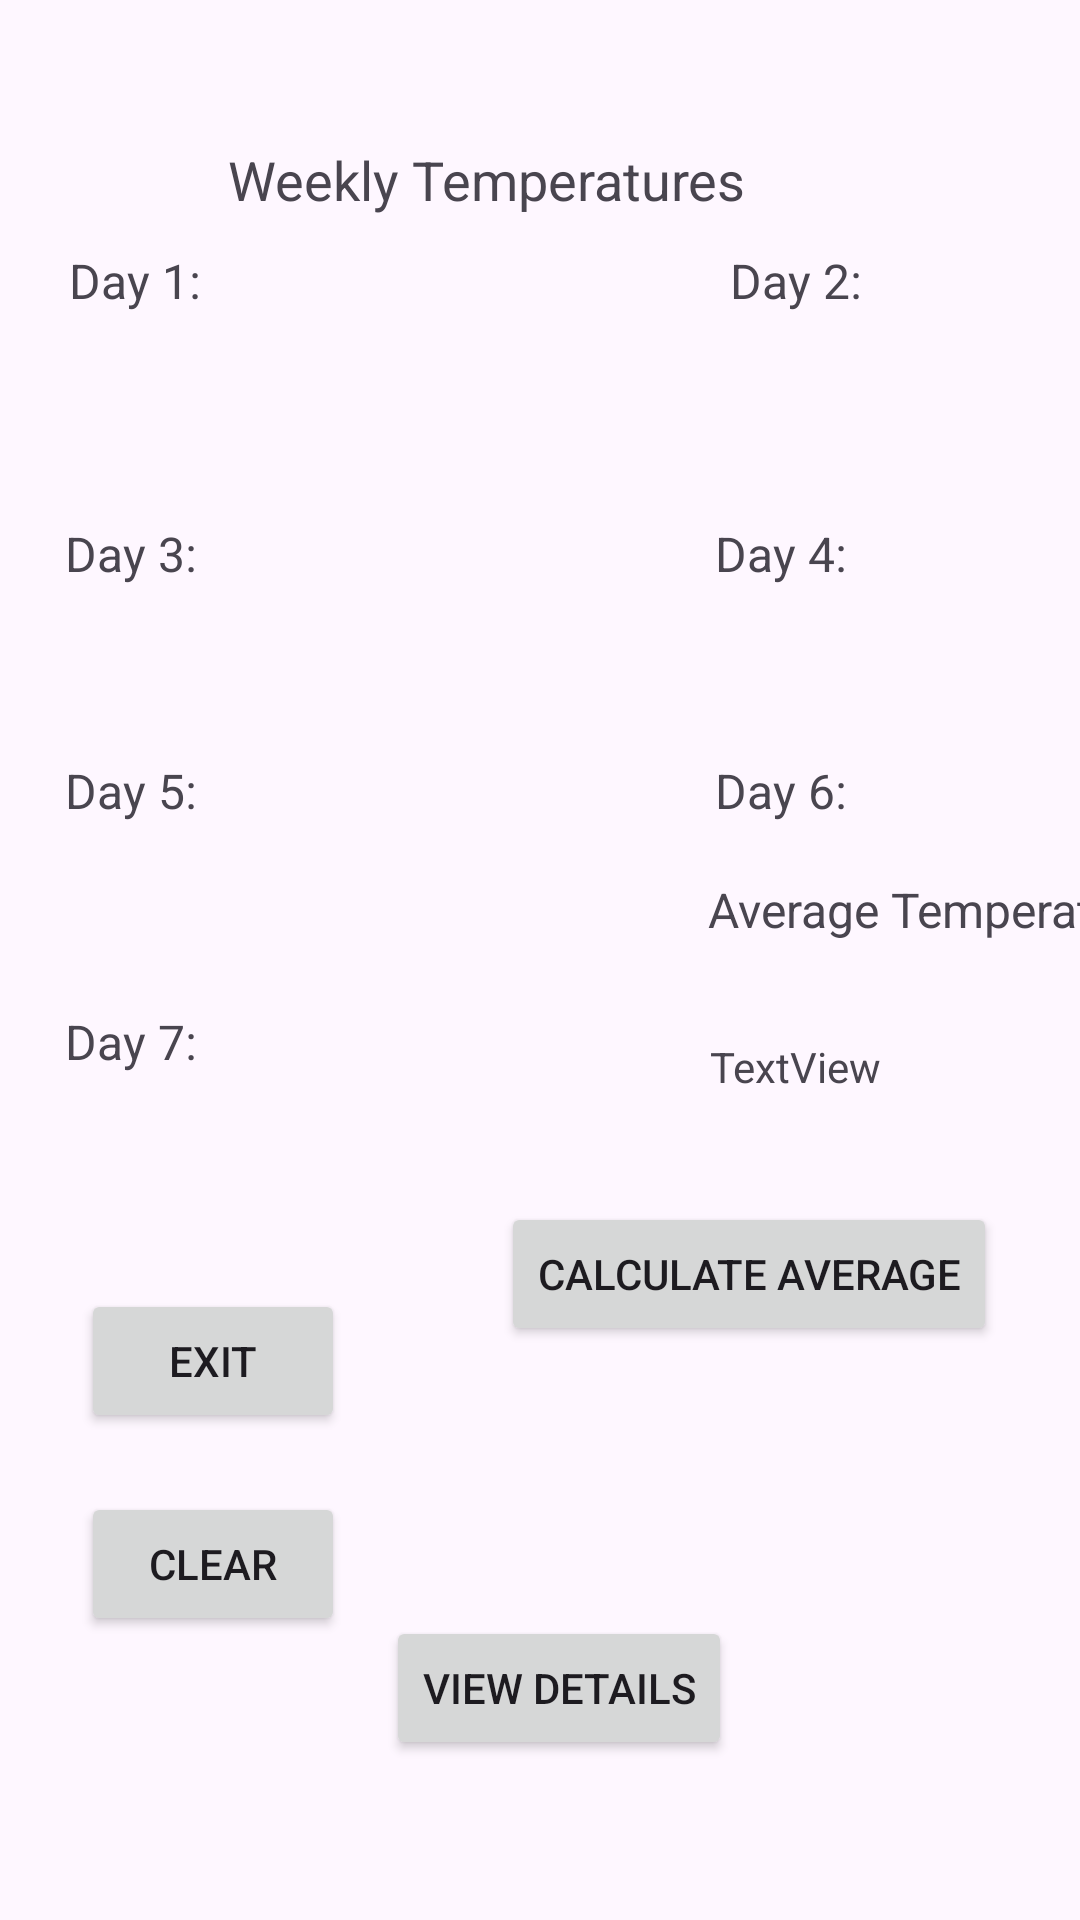

This screen was rendered from an Android layout file. Write that file and the resources it references.
<!-- AndroidManifest.xml: application theme Theme.IMADPracticumST10450492 -->
<!-- res/layout/activity_main_screen3.xml -->
<?xml version="1.0" encoding="utf-8"?>
<androidx.constraintlayout.widget.ConstraintLayout xmlns:android="http://schemas.android.com/apk/res/android"
    xmlns:app="http://schemas.android.com/apk/res-auto"
    xmlns:tools="http://schemas.android.com/tools"
    android:id="@+id/main"
    android:layout_width="match_parent"
    android:layout_height="match_parent"
    tools:context=".MainScreen"
    android:background="@drawable/screenlogo">

    <TextView
        android:id="@+id/tvTitle"
        android:layout_width="wrap_content"
        android:layout_height="wrap_content"
        android:layout_gravity="center"
        android:padding="8dp"
        android:text="Weekly Temperatures"
        android:textSize="18sp"
        app:layout_constraintBottom_toBottomOf="parent"
        app:layout_constraintEnd_toEndOf="parent"
        app:layout_constraintHorizontal_bias="0.397"
        app:layout_constraintStart_toStartOf="parent"
        app:layout_constraintTop_toTopOf="parent"
        app:layout_constraintVertical_bias="0.066" />

    <TextView
        android:id="@+id/tvDay1"
        android:layout_width="wrap_content"
        android:layout_height="wrap_content"
        android:padding="8dp"
        android:text="Day 1: "
        android:textSize="16sp"
        app:layout_constraintBottom_toBottomOf="parent"
        app:layout_constraintEnd_toEndOf="parent"
        app:layout_constraintHorizontal_bias="0.051"
        app:layout_constraintStart_toStartOf="parent"
        app:layout_constraintTop_toTopOf="parent"
        app:layout_constraintVertical_bias="0.124" />

    <TextView
        android:id="@+id/tvDay2"
        android:layout_width="wrap_content"
        android:layout_height="wrap_content"
        android:padding="8dp"
        android:text="Day 2: "
        android:textSize="16sp"
        app:layout_constraintBottom_toBottomOf="parent"
        app:layout_constraintEnd_toEndOf="parent"
        app:layout_constraintHorizontal_bias="0.795"
        app:layout_constraintStart_toStartOf="parent"
        app:layout_constraintTop_toTopOf="parent"
        app:layout_constraintVertical_bias="0.124" />

    <TextView
        android:id="@+id/tvDay3"
        android:layout_width="wrap_content"
        android:layout_height="wrap_content"
        android:padding="8dp"
        android:text="Day 3: "
        android:textSize="16sp"
        app:layout_constraintBottom_toBottomOf="parent"
        app:layout_constraintEnd_toEndOf="parent"
        app:layout_constraintHorizontal_bias="0.046"
        app:layout_constraintStart_toStartOf="parent"
        app:layout_constraintTop_toTopOf="parent"
        app:layout_constraintVertical_bias="0.275" />

    <TextView
        android:id="@+id/textView6"
        android:layout_width="wrap_content"
        android:layout_height="wrap_content"
        android:text="TextView"
        app:layout_constraintBottom_toBottomOf="parent"
        app:layout_constraintEnd_toEndOf="parent"
        app:layout_constraintHorizontal_bias="0.781"
        app:layout_constraintStart_toStartOf="parent"
        app:layout_constraintTop_toTopOf="parent"
        app:layout_constraintVertical_bias="0.557" />

    <TextView
        android:id="@+id/tvDay4"
        android:layout_width="wrap_content"
        android:layout_height="wrap_content"
        android:padding="8dp"
        android:text="Day 4: "
        android:textSize="16sp"
        app:layout_constraintBottom_toBottomOf="parent"
        app:layout_constraintEnd_toEndOf="parent"
        app:layout_constraintHorizontal_bias="0.778"
        app:layout_constraintStart_toStartOf="parent"
        app:layout_constraintTop_toTopOf="parent"
        app:layout_constraintVertical_bias="0.275" />

    <TextView
        android:id="@+id/tvDay5"
        android:layout_width="wrap_content"
        android:layout_height="wrap_content"
        android:padding="8dp"
        android:text="Day 5: "
        android:textSize="16sp"
        app:layout_constraintBottom_toBottomOf="parent"
        app:layout_constraintEnd_toEndOf="parent"
        app:layout_constraintHorizontal_bias="0.046"
        app:layout_constraintStart_toStartOf="parent"
        app:layout_constraintTop_toTopOf="parent"
        app:layout_constraintVertical_bias="0.406" />

    <TextView
        android:id="@+id/tvDay6"
        android:layout_width="wrap_content"
        android:layout_height="wrap_content"
        android:padding="8dp"
        android:text="Day 6: "
        android:textSize="16sp"
        app:layout_constraintBottom_toBottomOf="parent"
        app:layout_constraintEnd_toEndOf="parent"
        app:layout_constraintHorizontal_bias="0.778"
        app:layout_constraintStart_toStartOf="parent"
        app:layout_constraintTop_toTopOf="parent"
        app:layout_constraintVertical_bias="0.406" />

    <TextView
        android:id="@+id/tvDay7"
        android:layout_width="wrap_content"
        android:layout_height="wrap_content"
        android:padding="8dp"
        android:text="Day 7: "
        android:textSize="16sp"
        app:layout_constraintBottom_toBottomOf="parent"
        app:layout_constraintEnd_toEndOf="parent"
        app:layout_constraintHorizontal_bias="0.046"
        app:layout_constraintStart_toStartOf="parent"
        app:layout_constraintTop_toTopOf="parent"
        app:layout_constraintVertical_bias="0.545" />

    <TextView
        android:id="@+id/tvAverageTemp"
        android:layout_width="wrap_content"
        android:layout_height="wrap_content"
        android:layout_gravity="center"
        android:layout_marginStart="236dp"
        android:text="Average Temperature: "
        android:textSize="16sp"
        app:layout_constraintBottom_toBottomOf="parent"
        app:layout_constraintStart_toStartOf="parent"
        app:layout_constraintTop_toTopOf="parent"
        app:layout_constraintVertical_bias="0.473" />

    <Button
        android:id="@+id/btnExit"
        android:layout_width="wrap_content"
        android:layout_height="wrap_content"
        android:layout_gravity="center"
        android:text="Exit"
        app:layout_constraintBottom_toBottomOf="parent"
        app:layout_constraintEnd_toEndOf="parent"
        app:layout_constraintHorizontal_bias="0.099"
        app:layout_constraintStart_toStartOf="parent"
        app:layout_constraintTop_toTopOf="parent"
        app:layout_constraintVertical_bias="0.726" />

    <Button
        android:id="@+id/btnViewDetails"
        android:layout_width="wrap_content"
        android:layout_height="wrap_content"
        android:layout_gravity="center"
        android:text="View Details"
        app:layout_constraintBottom_toBottomOf="parent"
        app:layout_constraintEnd_toEndOf="parent"
        app:layout_constraintHorizontal_bias="0.526"
        app:layout_constraintStart_toStartOf="parent"
        app:layout_constraintTop_toTopOf="parent"
        app:layout_constraintVertical_bias="0.91" />

    <Button
        android:id="@+id/btnCalculateAverage"
        android:layout_width="wrap_content"
        android:layout_height="wrap_content"
        android:layout_gravity="center"
        android:text="Calculate Average"
        app:layout_constraintBottom_toBottomOf="parent"
        app:layout_constraintEnd_toEndOf="parent"
        app:layout_constraintHorizontal_bias="0.858"
        app:layout_constraintStart_toStartOf="parent"
        app:layout_constraintTop_toTopOf="parent"
        app:layout_constraintVertical_bias="0.677" />

    <Button
        android:id="@+id/btnClear"
        android:layout_width="wrap_content"
        android:layout_height="wrap_content"
        android:layout_gravity="center"
        android:text="Clear"
        app:layout_constraintBottom_toBottomOf="parent"
        app:layout_constraintEnd_toEndOf="parent"
        app:layout_constraintHorizontal_bias="0.099"
        app:layout_constraintStart_toStartOf="parent"
        app:layout_constraintTop_toTopOf="parent"
        app:layout_constraintVertical_bias="0.84" />
</androidx.constraintlayout.widget.ConstraintLayout>
<!-- resources referenced by this layout -->
<resources>
  <style name="Theme.IMADPracticumST10450492" parent="Base.Theme.IMADPracticumST10450492" />
  <style name="Base.Theme.IMADPracticumST10450492" parent="Theme.Material3.DayNight.NoActionBar">
          
          
      </style>
</resources>
